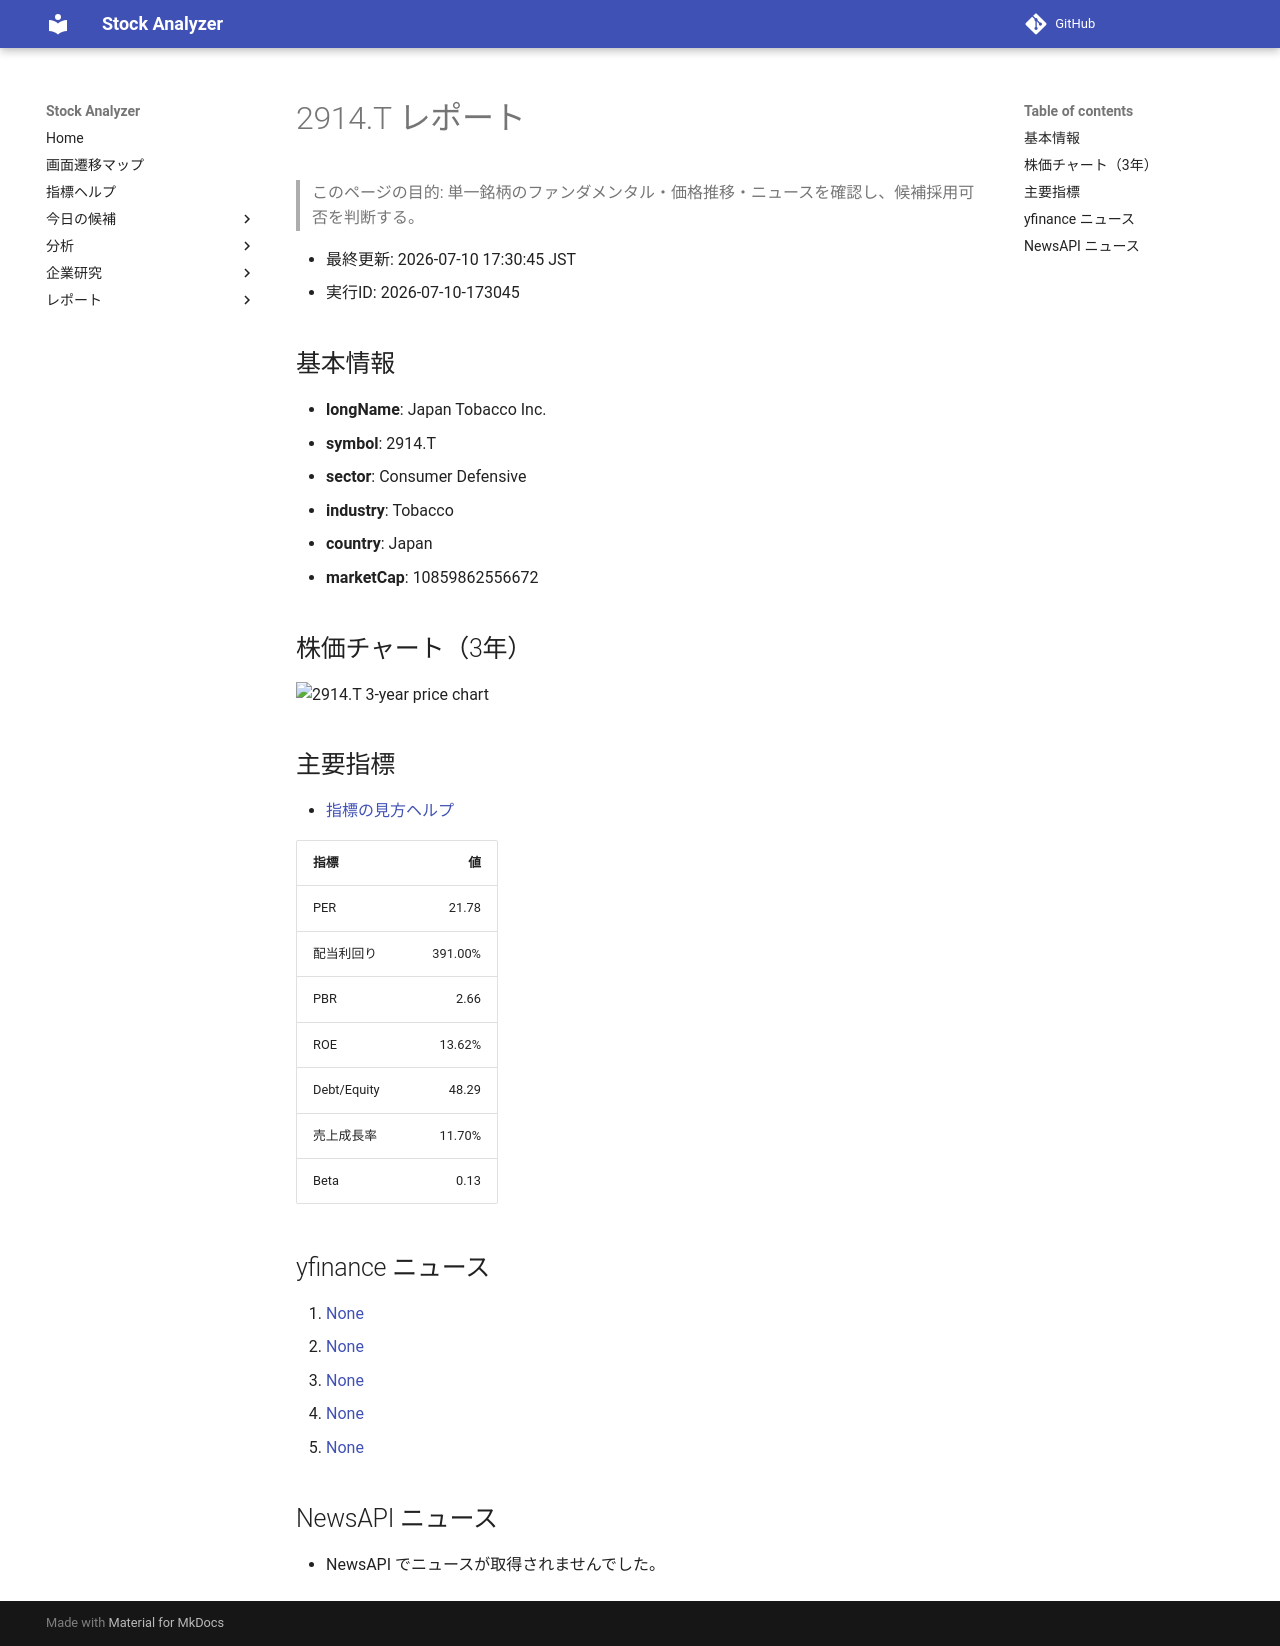

repository: Yumi-note/Making-APP · page: reports/2026-07-10/173045/2914_T/index.html · generator: mkdocs

# 2914.T レポート

> このページの目的: 単一銘柄のファンダメンタル・価格推移・ニュースを確認し、候補採用可否を判断する。

- 最終更新: 2026-07-10 17:30:45 JST
- 実行ID: 2026-07-10-173045

## 基本情報

- **longName**: Japan Tobacco Inc.
- **symbol**: 2914.T
- **sector**: Consumer Defensive
- **industry**: Tobacco
- **country**: Japan
- **marketCap**: 10859862556672

## 株価チャート（3年）

![2914.T 3-year price chart](2914_T_3y.png)

## 主要指標

- [指標の見方ヘルプ](../../../../indicators.md)

| 指標 | 値 |
|---|---:|
| PER | 21.78 |
| 配当利回り | 391.00% |
| PBR | 2.66 |
| ROE | 13.62% |
| Debt/Equity | 48.29 |
| 売上成長率 | 11.70% |
| Beta | 0.13 |

## yfinance ニュース

1. [None](None)
2. [None](None)
3. [None](None)
4. [None](None)
5. [None](None)

## NewsAPI ニュース

- NewsAPI でニュースが取得されませんでした。
